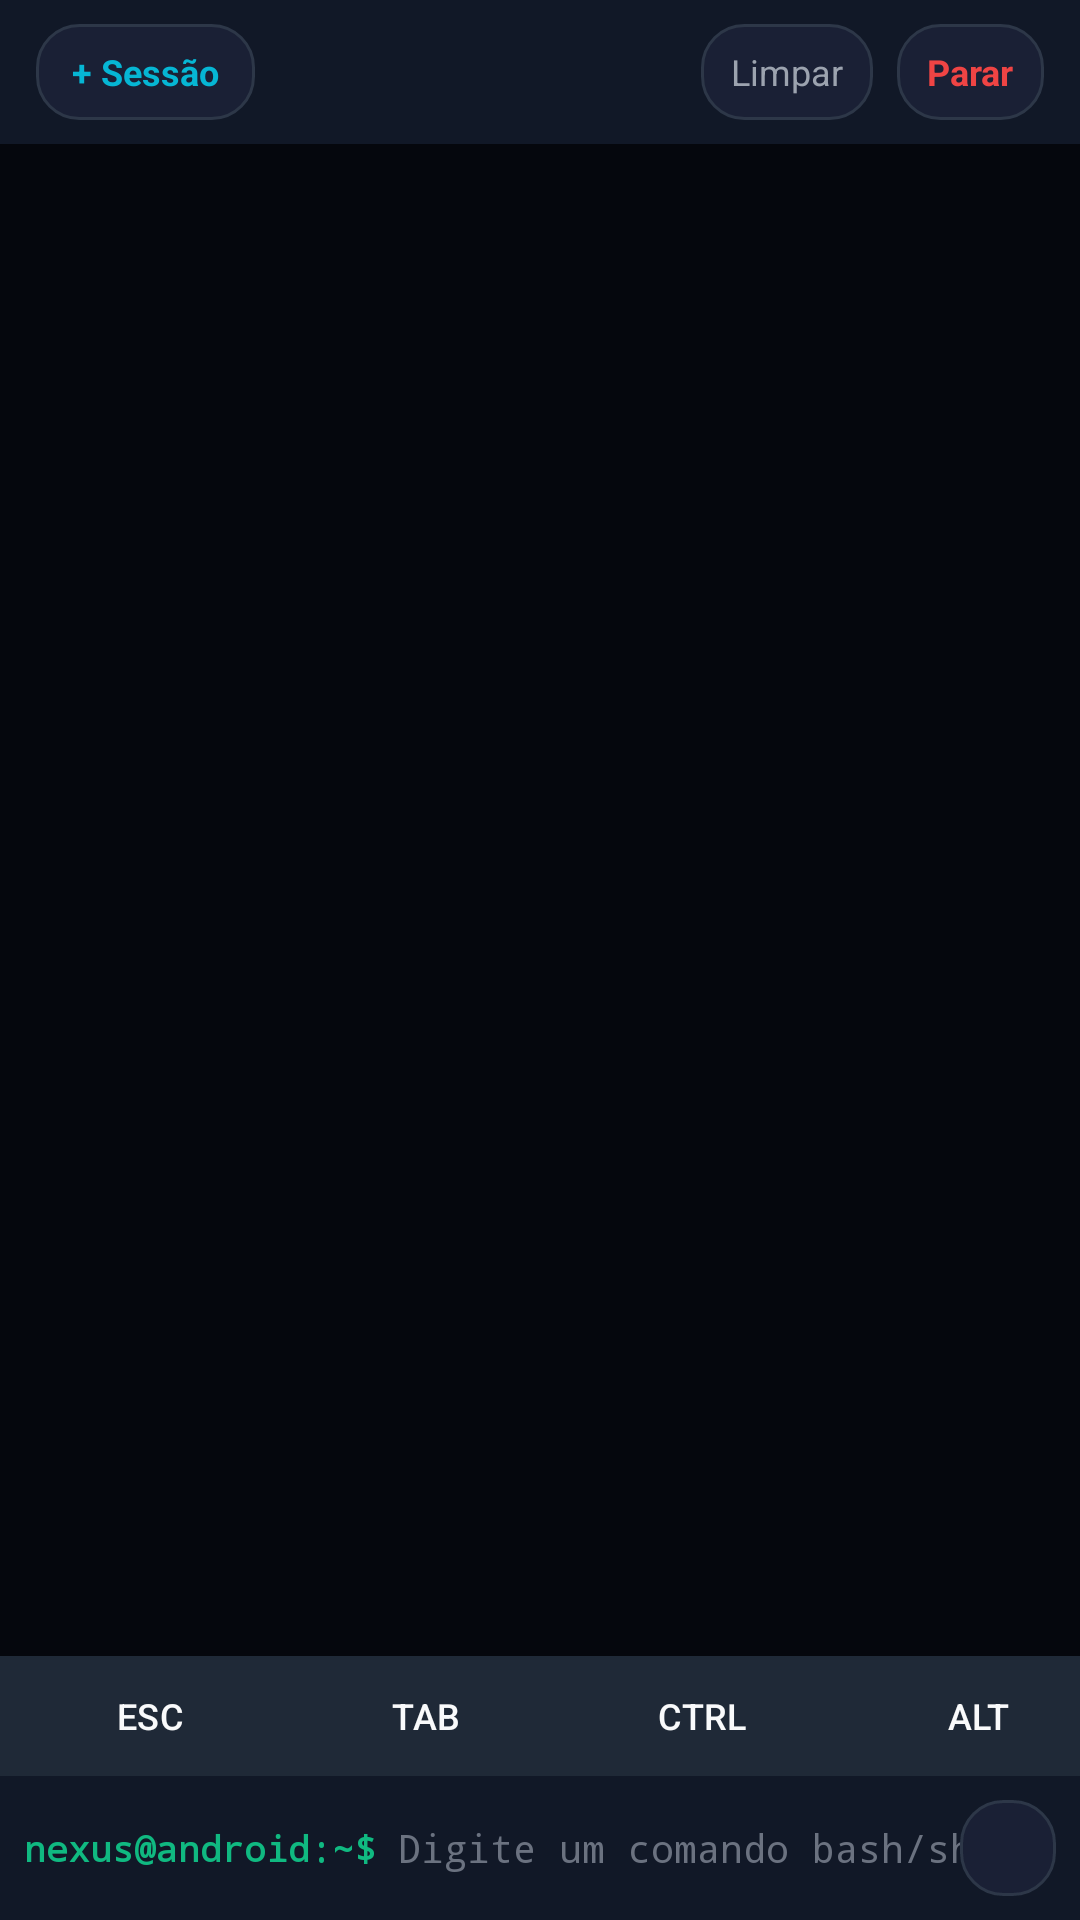

This screen was rendered from an Android layout file. Write that file and the resources it references.
<!-- AndroidManifest.xml: application theme Theme.NexusTerminal -->
<!-- res/layout/fragment_terminal.xml -->
<?xml version="1.0" encoding="utf-8"?>
<LinearLayout xmlns:android="http://schemas.android.com/apk/res/android"
    xmlns:app="http://schemas.android.com/apk/res-auto"
    android:layout_width="match_parent"
    android:layout_height="match_parent"
    android:background="@color/bg_dark"
    android:orientation="vertical">

    
    <LinearLayout
        android:layout_width="match_parent"
        android:layout_height="48dp"
        android:background="@color/bg_card"
        android:gravity="center_vertical"
        android:orientation="horizontal"
        android:paddingHorizontal="12dp">

        
        <HorizontalScrollView
            android:layout_width="0dp"
            android:layout_height="wrap_content"
            android:layout_weight="1"
            android:scrollbars="none">

            <LinearLayout
                android:id="@+id/layout_session_tabs"
                android:layout_width="wrap_content"
                android:layout_height="wrap_content"
                android:gravity="center_vertical"
                android:orientation="horizontal">

                <TextView
                    android:id="@+id/btn_new_session"
                    android:layout_width="wrap_content"
                    android:layout_height="32dp"
                    android:background="@drawable/bg_glass_card"
                    android:gravity="center"
                    android:paddingHorizontal="12dp"
                    android:text="@string/terminal_new_session"
                    android:textColor="@color/accent_cyan"
                    android:textSize="12sp"
                    android:textStyle="bold" />
            </LinearLayout>
        </HorizontalScrollView>

        
        <TextView
            android:id="@+id/btn_terminal_clear"
            android:layout_width="wrap_content"
            android:layout_height="32dp"
            android:layout_marginStart="8dp"
            android:background="@drawable/bg_glass_card"
            android:gravity="center"
            android:paddingHorizontal="10dp"
            android:text="@string/terminal_clear"
            android:textColor="@color/text_secondary"
            android:textSize="12sp" />

        
        <TextView
            android:id="@+id/btn_terminal_stop"
            android:layout_width="wrap_content"
            android:layout_height="32dp"
            android:layout_marginStart="8dp"
            android:background="@drawable/bg_glass_card"
            android:gravity="center"
            android:paddingHorizontal="10dp"
            android:text="@string/terminal_stop"
            android:textColor="@color/accent_crimson"
            android:textSize="12sp"
            android:textStyle="bold" />
    </LinearLayout>

    
    <ScrollView
        android:id="@+id/scroll_terminal_output"
        android:layout_width="match_parent"
        android:layout_height="0dp"
        android:layout_weight="1"
        android:background="#05070D"
        android:fillViewport="true"
        android:padding="8dp">

        <TextView
            android:id="@+id/tv_terminal_output"
            android:layout_width="match_parent"
            android:layout_height="wrap_content"
            android:fontFamily="monospace"
            android:lineSpacingExtra="2dp"
            android:textColor="@color/text_code"
            android:textIsSelectable="true"
            android:textSize="13sp" />
    </ScrollView>

    
    <HorizontalScrollView
        android:layout_width="match_parent"
        android:layout_height="40dp"
        android:background="@color/bg_card_secondary"
        android:scrollbars="none">

        <LinearLayout
            android:id="@+id/layout_extra_keys"
            android:layout_width="wrap_content"
            android:layout_height="match_parent"
            android:gravity="center_vertical"
            android:orientation="horizontal"
            android:paddingHorizontal="6dp">

            <Button
                android:id="@+id/key_esc"
                style="@style/Widget.Nexus.TerminalKey"
                android:layout_width="wrap_content"
                android:layout_height="@dimen/terminal_key_height"
                android:layout_marginEnd="4dp"
                android:text="ESC" />

            <Button
                android:id="@+id/key_tab"
                style="@style/Widget.Nexus.TerminalKey"
                android:layout_width="wrap_content"
                android:layout_height="@dimen/terminal_key_height"
                android:layout_marginEnd="4dp"
                android:text="TAB" />

            <Button
                android:id="@+id/key_ctrl"
                style="@style/Widget.Nexus.TerminalKey"
                android:layout_width="wrap_content"
                android:layout_height="@dimen/terminal_key_height"
                android:layout_marginEnd="4dp"
                android:text="CTRL" />

            <Button
                android:id="@+id/key_alt"
                style="@style/Widget.Nexus.TerminalKey"
                android:layout_width="wrap_content"
                android:layout_height="@dimen/terminal_key_height"
                android:layout_marginEnd="4dp"
                android:text="ALT" />

            <Button
                android:id="@+id/key_up"
                style="@style/Widget.Nexus.TerminalKey"
                android:layout_width="44dp"
                android:layout_height="@dimen/terminal_key_height"
                android:layout_marginEnd="4dp"
                android:text="▲" />

            <Button
                android:id="@+id/key_down"
                style="@style/Widget.Nexus.TerminalKey"
                android:layout_width="44dp"
                android:layout_height="@dimen/terminal_key_height"
                android:layout_marginEnd="4dp"
                android:text="▼" />

            <Button
                android:id="@+id/key_left"
                style="@style/Widget.Nexus.TerminalKey"
                android:layout_width="44dp"
                android:layout_height="@dimen/terminal_key_height"
                android:layout_marginEnd="4dp"
                android:text="◀" />

            <Button
                android:id="@+id/key_right"
                style="@style/Widget.Nexus.TerminalKey"
                android:layout_width="44dp"
                android:layout_height="@dimen/terminal_key_height"
                android:layout_marginEnd="4dp"
                android:text="▶" />

            <Button
                android:id="@+id/key_pipe"
                style="@style/Widget.Nexus.TerminalKey"
                android:layout_width="40dp"
                android:layout_height="@dimen/terminal_key_height"
                android:layout_marginEnd="4dp"
                android:text="|" />

            <Button
                android:id="@+id/key_slash"
                style="@style/Widget.Nexus.TerminalKey"
                android:layout_width="40dp"
                android:layout_height="@dimen/terminal_key_height"
                android:layout_marginEnd="4dp"
                android:text="/" />

            <Button
                android:id="@+id/key_dash"
                style="@style/Widget.Nexus.TerminalKey"
                android:layout_width="40dp"
                android:layout_height="@dimen/terminal_key_height"
                android:layout_marginEnd="4dp"
                android:text="-" />

            <Button
                android:id="@+id/key_tilde"
                style="@style/Widget.Nexus.TerminalKey"
                android:layout_width="40dp"
                android:layout_height="@dimen/terminal_key_height"
                android:layout_marginEnd="4dp"
                android:text="~" />
        </LinearLayout>
    </HorizontalScrollView>

    
    <LinearLayout
        android:layout_width="match_parent"
        android:layout_height="48dp"
        android:background="@color/bg_card"
        android:gravity="center_vertical"
        android:orientation="horizontal"
        android:paddingHorizontal="8dp">

        <TextView
            android:id="@+id/tv_prompt_label"
            android:layout_width="wrap_content"
            android:layout_height="wrap_content"
            android:fontFamily="monospace"
            android:text="nexus@android:~$ "
            android:textColor="@color/accent_emerald"
            android:textSize="12sp"
            android:textStyle="bold" />

        <EditText
            android:id="@+id/et_terminal_input"
            android:layout_width="0dp"
            android:layout_height="wrap_content"
            android:layout_weight="1"
            android:background="@null"
            android:fontFamily="monospace"
            android:hint="@string/terminal_placeholder"
            android:imeOptions="actionSend"
            android:inputType="textNoSuggestions|textVisiblePassword"
            android:maxLines="1"
            android:textColor="@color/text_primary"
            android:textColorHint="@color/text_muted"
            android:textSize="13sp" />

        <ImageView
            android:id="@+id/btn_terminal_send"
            android:layout_width="32dp"
            android:layout_height="32dp"
            android:background="@drawable/bg_glass_card"
            android:contentDescription="@string/terminal_send"
            android:padding="6dp"
            android:src="@drawable/ic_play"
            app:tint="@color/accent_cyan" />
    </LinearLayout>
</LinearLayout>
<!-- resources referenced by this layout -->
<resources>
  <color name="accent_crimson">#EF4444</color>
  <color name="accent_cyan">#06B6D4</color>
  <color name="accent_emerald">#10B981</color>
  <color name="bg_card">#111827</color>
  <color name="bg_card_secondary">#1F2937</color>
  <color name="bg_dark">#0A0E17</color>
  <color name="text_code">#E2E8F0</color>
  <color name="text_muted">#6B7280</color>
  <color name="text_primary">#F9FAFB</color>
  <color name="text_secondary">#9CA3AF</color>
  <dimen name="terminal_key_height">38dp</dimen>
  <!-- drawable bg_glass_card (drawable) -->
  <?xml version="1.0" encoding="utf-8"?>
  <shape xmlns:android="http://schemas.android.com/apk/res/android"
      android:shape="rectangle">
      <solid android:color="@color/bg_card_glass" />
      <corners android:radius="@dimen/corner_radius_normal" />
      <stroke
          android:width="1dp"
          android:color="@color/stroke_glass" />
  </shape>
  <string name="terminal_clear">Limpar</string>
  <string name="terminal_new_session">+ Sessão</string>
  <string name="terminal_placeholder">Digite um comando bash/sh...</string>
  <string name="terminal_send">Enviar</string>
  <string name="terminal_stop">Parar</string>
  <style name="Widget.Nexus.TerminalKey" parent="Widget.Material3.Button.TonalButton">
          <item name="android:backgroundTint">@color/bg_surface_overlay</item>
          <item name="android:textColor">@color/text_primary</item>
          <item name="android:textSize">12sp</item>
          <item name="android:insetTop">0dp</item>
          <item name="android:insetBottom">0dp</item>
          <item name="cornerRadius">6dp</item>
          <item name="strokeColor">@color/stroke_glass</item>
          <item name="strokeWidth">1dp</item>
      </style>
  <style name="Theme.NexusTerminal" parent="Theme.Material3.Dark.NoActionBar">
          
          <item name="colorPrimary">@color/accent_violet</item>
          <item name="colorPrimaryVariant">@color/accent_violet_dark</item>
          <item name="colorOnPrimary">@color/text_primary</item>
          <item name="colorSecondary">@color/accent_cyan</item>
          <item name="colorOnSecondary">@color/bg_dark</item>
          <item name="colorTertiary">@color/accent_indigo</item>
  
          
          <item name="android:colorBackground">@color/bg_dark</item>
          <item name="colorSurface">@color/bg_card</item>
          <item name="colorOnSurface">@color/text_primary</item>
          <item name="colorSurfaceVariant">@color/bg_card_secondary</item>
          <item name="colorOnSurfaceVariant">@color/text_secondary</item>
  
          
          <item name="android:statusBarColor">@color/bg_dark</item>
          <item name="android:navigationBarColor">@color/bg_dark</item>
          <item name="android:windowLightStatusBar">false</item>
          <item name="android:windowLightNavigationBar">false</item>
      </style>
  <color name="bg_card_glass">#1A2035</color>
  <dimen name="corner_radius_normal">14dp</dimen>
  <color name="stroke_glass">#2D3748</color>
  <color name="bg_surface_overlay">#232A42</color>
  <color name="accent_violet">#8B5CF6</color>
  <color name="accent_violet_dark">#7C3AED</color>
  <color name="accent_indigo">#6366F1</color>
</resources>
